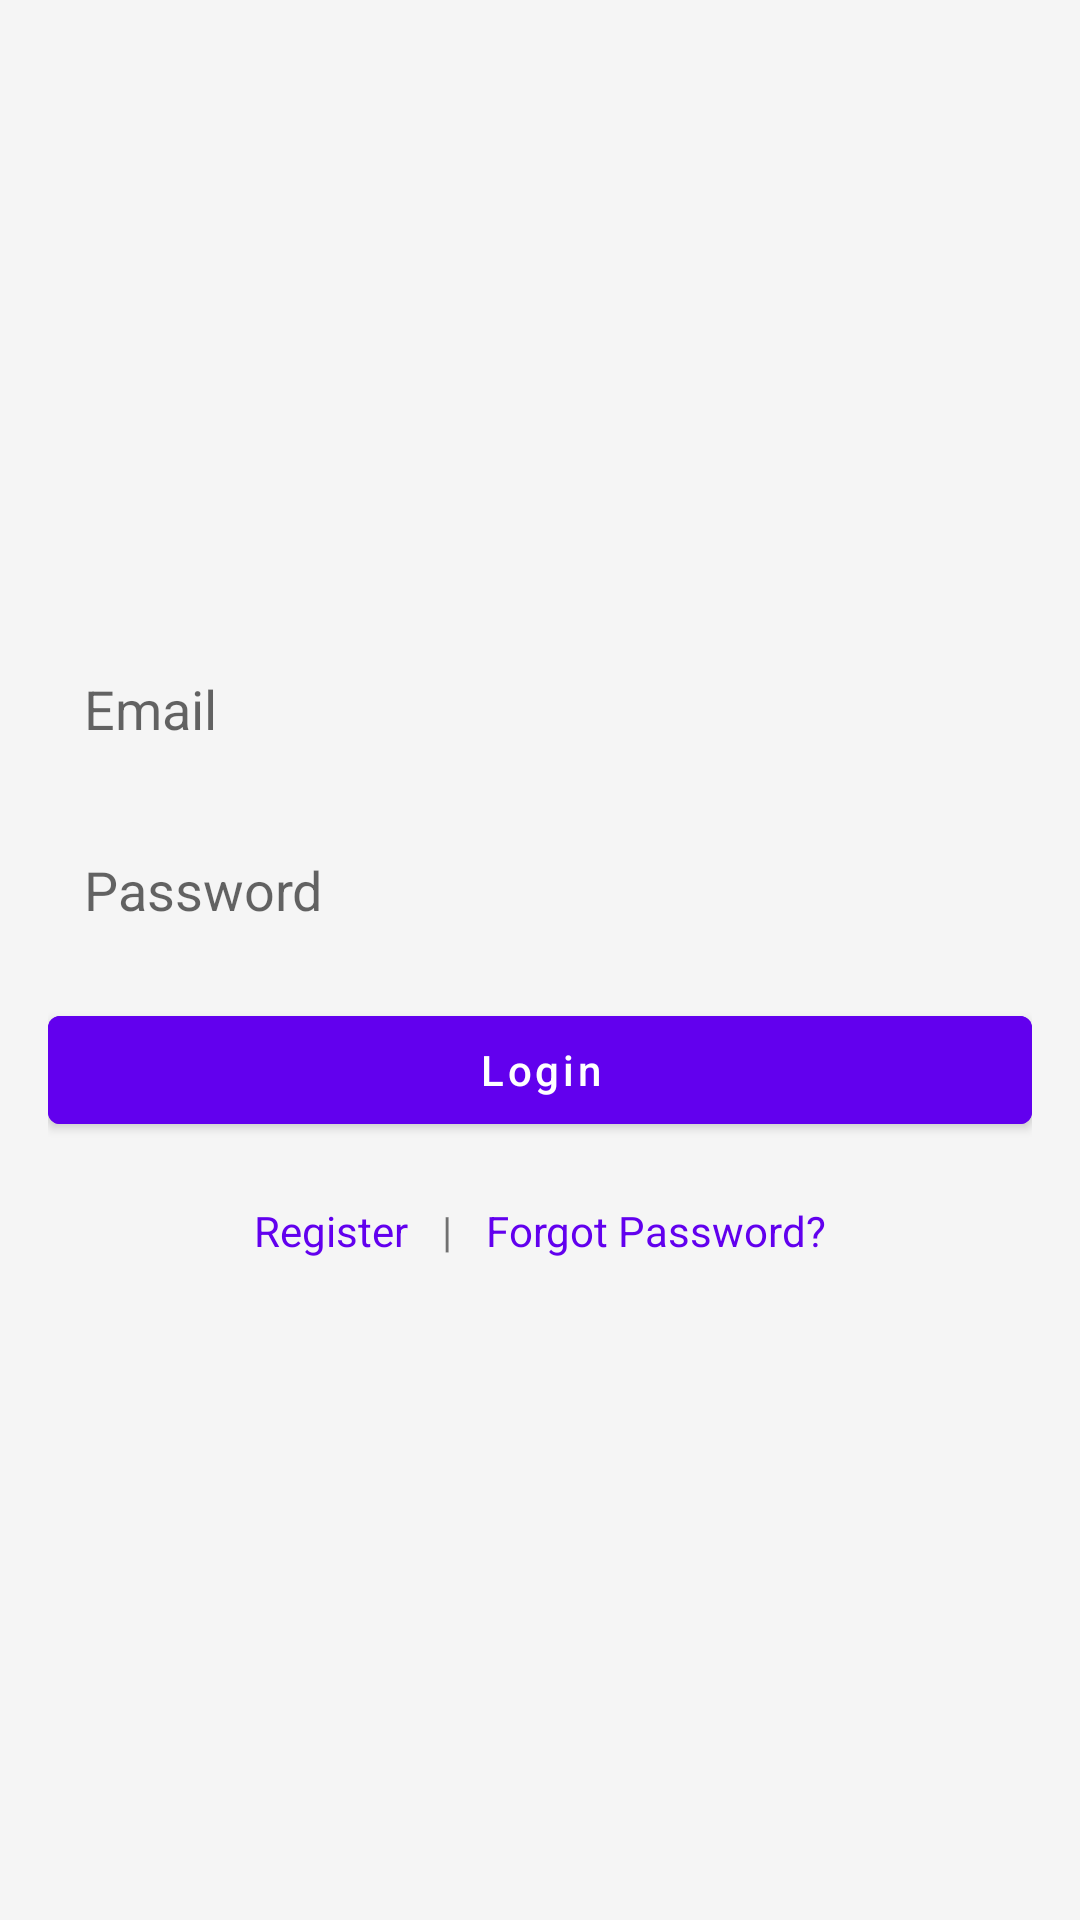

This screen was rendered from an Android layout file. Write that file and the resources it references.
<!-- AndroidManifest.xml: application theme Theme.StudyBuddy -->
<!-- res/layout/login_page.xml -->
<?xml version="1.0" encoding="utf-8"?>
<LinearLayout
    xmlns:android="http://schemas.android.com/apk/res/android"
    android:layout_width="match_parent"
    android:layout_height="match_parent"
    android:orientation="vertical"
    android:padding="16dp"
    android:gravity="center"
    android:background="#F5F5F5">

    


    
    <EditText
        android:id="@+id/emailEditText"
        android:layout_width="match_parent"
        android:layout_height="wrap_content"
        android:hint="Email"
        android:inputType="textEmailAddress"
        android:padding="12dp"
        android:background="@drawable/edittext_background"
        android:layout_marginBottom="12dp"/>

    
    <EditText
        android:id="@+id/passwordEditText"
        android:layout_width="match_parent"
        android:layout_height="wrap_content"
        android:hint="Password"
        android:inputType="textPassword"
        android:padding="12dp"
        android:background="@drawable/edittext_background"
        android:layout_marginBottom="12dp"/>

    
    <Button
        android:id="@+id/loginButton"
        android:layout_width="match_parent"
        android:layout_height="wrap_content"
        android:text="Login"
        android:backgroundTint="#6200EE"
        android:textColor="#FFFFFF"
        android:layout_marginBottom="12dp"/>

    
    <LinearLayout
        android:layout_width="match_parent"
        android:layout_height="wrap_content"
        android:orientation="horizontal"
        android:gravity="center">

        <TextView
            android:id="@+id/registerTextView"
            android:layout_width="wrap_content"
            android:layout_height="wrap_content"
            android:text="Register"
            android:textColor="#6200EE"
            android:padding="8dp"/>

        <TextView
            android:text=" | "
            android:layout_width="wrap_content"
            android:layout_height="wrap_content"/>

        <TextView
            android:id="@+id/forgotPasswordTextView"
            android:layout_width="wrap_content"
            android:layout_height="wrap_content"
            android:text="Forgot Password?"
            android:textColor="#6200EE"
            android:padding="8dp"/>
    </LinearLayout>

</LinearLayout>
<!-- resources referenced by this layout -->
<resources>
  <style name="Theme.StudyBuddy" parent="Theme.MaterialComponents.Light.DarkActionBar">
          
          <item name="colorPrimary">@color/purple_500</item>
          <item name="colorPrimaryVariant">@color/purple_700</item>
          <item name="colorOnPrimary">@color/white</item>
          
          <item name="colorSecondary">@color/teal_200</item>
          <item name="colorSecondaryVariant">@color/teal_700</item>
          <item name="colorOnSecondary">@color/black</item>
          
          <item name="android:statusBarColor">?attr/colorPrimaryVariant</item>
          
          <item name="textAppearanceHeadline6">@style/TextAppearance.StudyBuddy.Headline6</item>
          <item name="textAppearanceSubtitle1">@style/TextAppearance.StudyBuddy.Subtitle1</item>
          <item name="textAppearanceBody1">@style/TextAppearance.StudyBuddy.Body1</item>
          <item name="textAppearanceButton">@style/TextAppearance.StudyBuddy.Button</item>
      </style>
  <color name="purple_500">#FF6200EE</color>
  <color name="purple_700">#FF3700B3</color>
  <color name="white">#FFFFFFFF</color>
  <color name="teal_200">#FF03DAC5</color>
  <color name="teal_700">#FF018786</color>
  <color name="black">#FF000000</color>
  <style name="TextAppearance.StudyBuddy.Headline6" parent="TextAppearance.MaterialComponents.Headline6">
          <item name="android:textSize">20sp</item>
          <item name="android:textColor">@color/black</item>
      </style>
  <style name="TextAppearance.StudyBuddy.Subtitle1" parent="TextAppearance.MaterialComponents.Subtitle1">
          <item name="android:textSize">16sp</item>
          <item name="android:textColor">@color/black</item>
      </style>
  <style name="TextAppearance.StudyBuddy.Body1" parent="TextAppearance.MaterialComponents.Body1">
          <item name="android:textSize">14sp</item>
          <item name="android:textColor">@color/black</item>
      </style>
  <style name="TextAppearance.StudyBuddy.Button" parent="TextAppearance.MaterialComponents.Button">
          <item name="android:textSize">14sp</item>
          <item name="android:textAllCaps">false</item>
      </style>
</resources>
